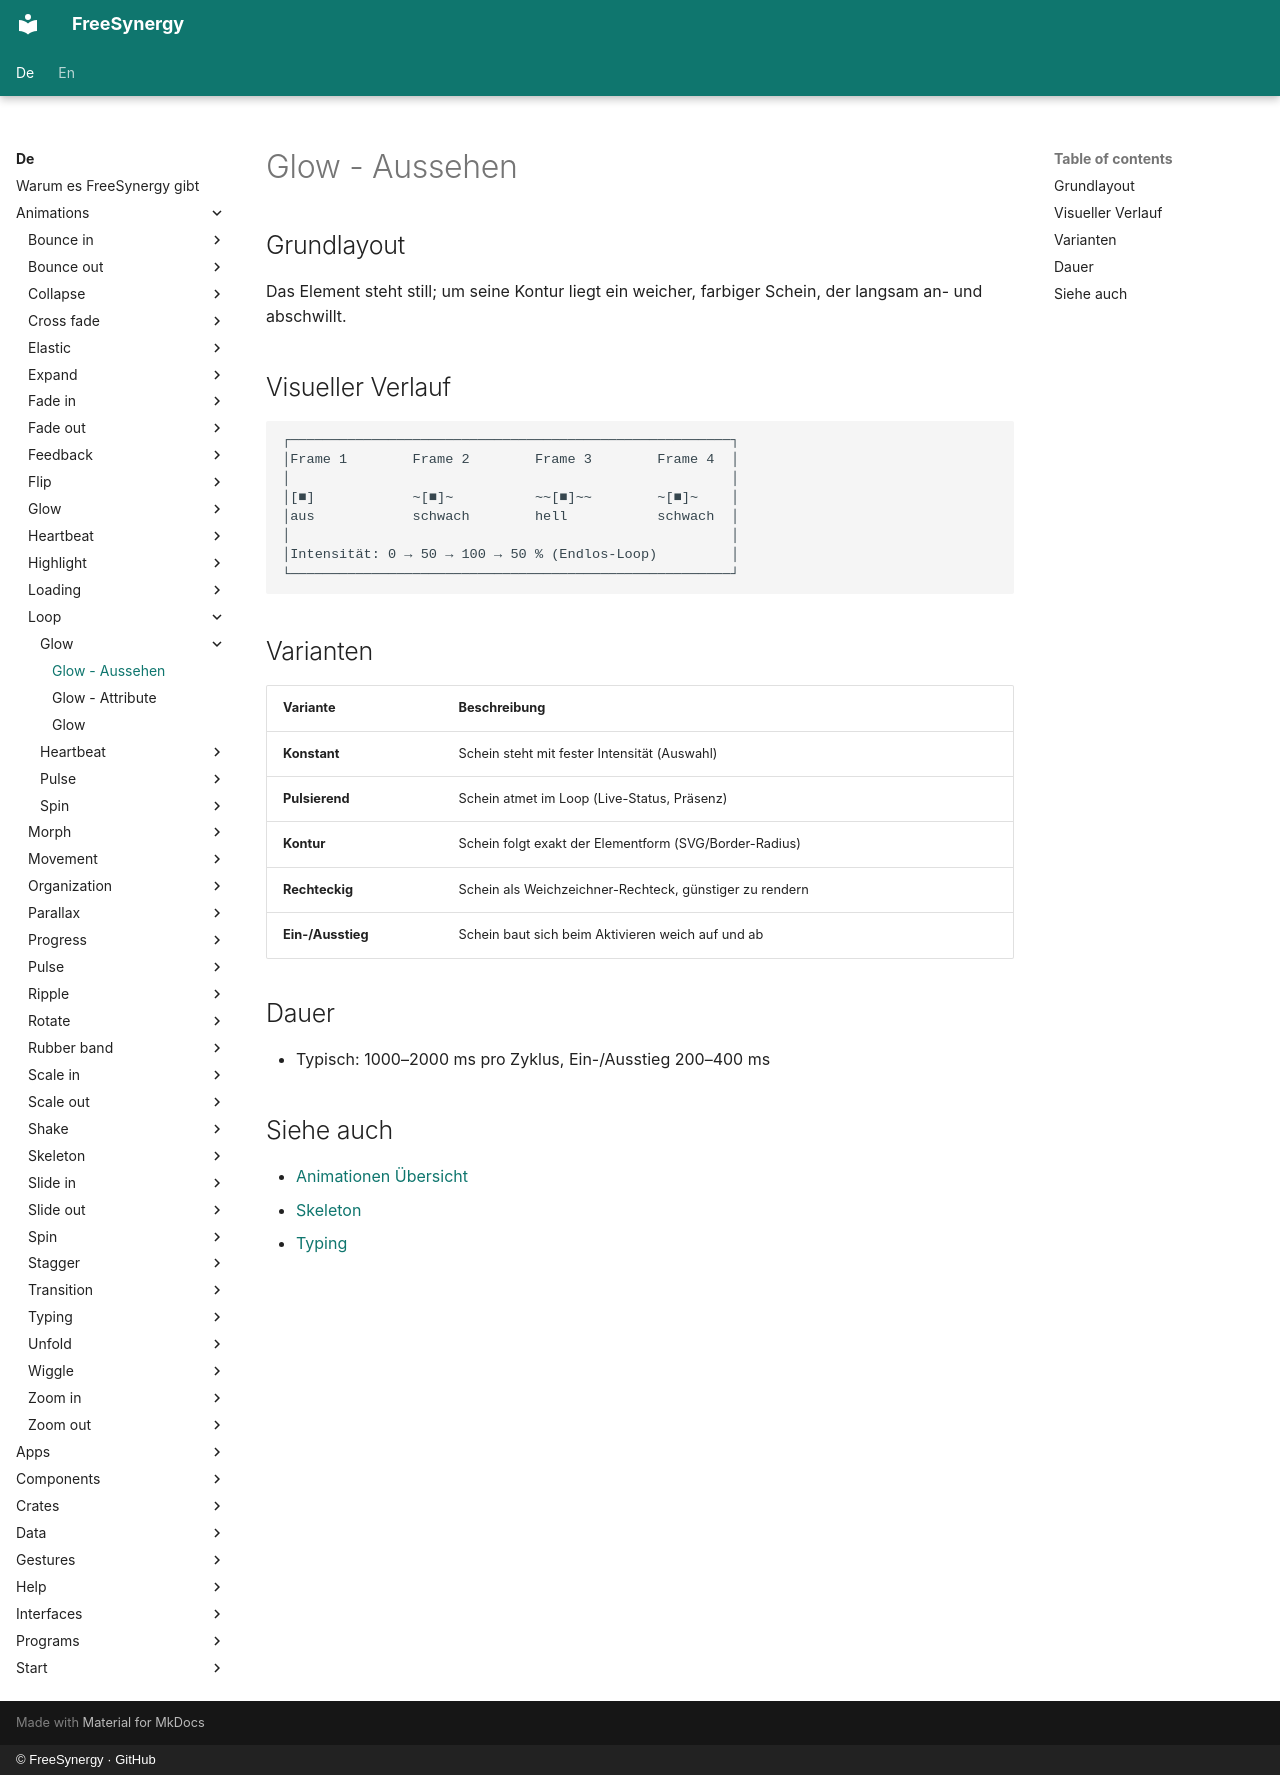

repository: FreeSynergy/fs-documentation · page: de/animations/loop/glow/appearance/index.html · generator: mkdocs · copyright: © FreeSynergy · GitHub

# Glow - Aussehen

## Grundlayout

Das Element steht still; um seine Kontur liegt ein weicher, farbiger Schein, der langsam an- und abschwillt.

## Visueller Verlauf

```
┌──────────────────────────────────────────────────────┐
│Frame 1        Frame 2        Frame 3        Frame 4  │
│                                                      │
│[■]            ~[■]~          ~~[■]~~        ~[■]~    │
│aus            schwach        hell           schwach  │
│                                                      │
│Intensität: 0 → 50 → 100 → 50 % (Endlos-Loop)         │
└──────────────────────────────────────────────────────┘
```

## Varianten

| Variante | Beschreibung |
|----------|--------------|
| **Konstant** | Schein steht mit fester Intensität (Auswahl) |
| **Pulsierend** | Schein atmet im Loop (Live-Status, Präsenz) |
| **Kontur** | Schein folgt exakt der Elementform (SVG/Border-Radius) |
| **Rechteckig** | Schein als Weichzeichner-Rechteck, günstiger zu rendern |
| **Ein-/Ausstieg** | Schein baut sich beim Aktivieren weich auf und ab |

## Dauer

- Typisch: 1000–2000 ms pro Zyklus, Ein-/Ausstieg 200–400 ms

## Siehe auch

- [Animationen Übersicht](../../index.md)
- [Skeleton](../../loading/skeleton/description.md)
- [Typing](../../loading/typing/description.md)
